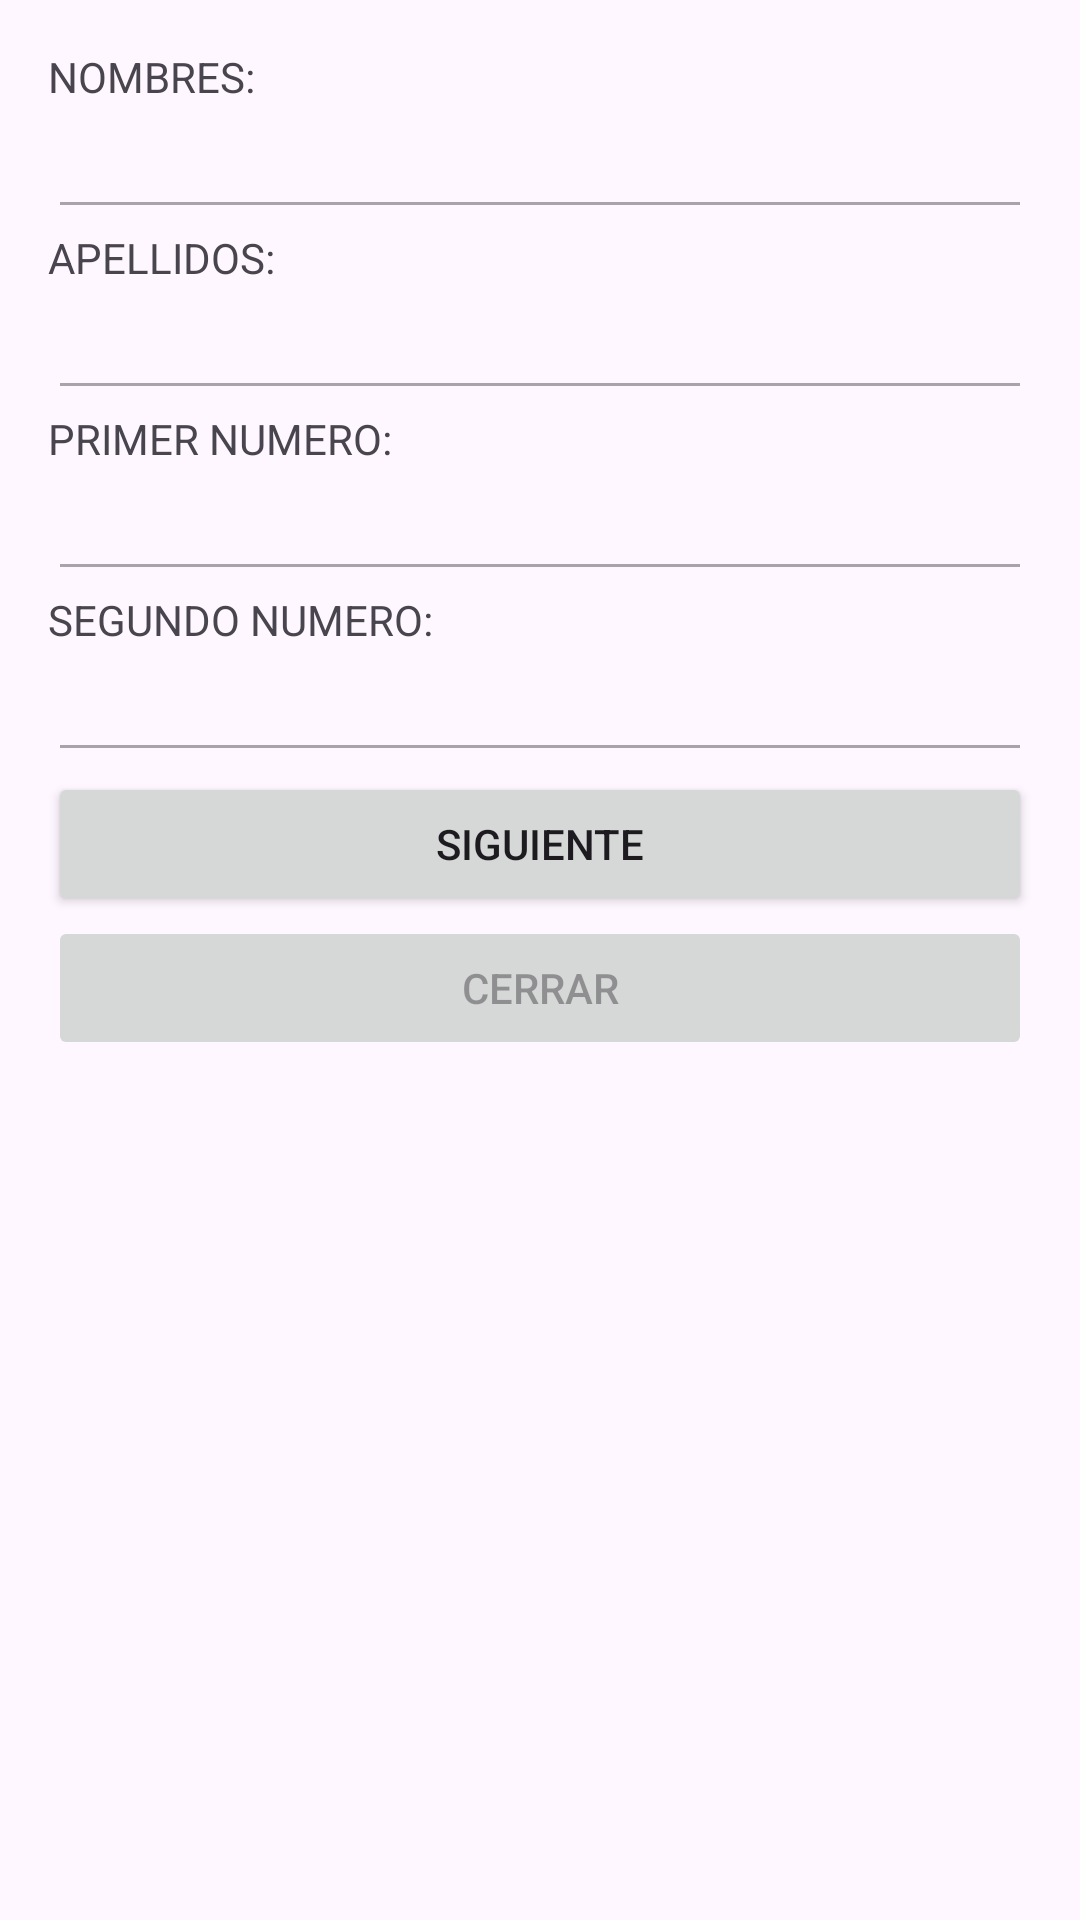

Android layout source for this screen:
<!-- AndroidManifest.xml: application theme Theme.Prueba01_diego_tonguino -->
<!-- res/layout/activity_datn_segunda.xml -->
<?xml version="1.0" encoding="utf-8"?>
<LinearLayout xmlns:android="http://schemas.android.com/apk/res/android"
    xmlns:tools="http://schemas.android.com/tools"
    android:layout_width="match_parent"
    android:layout_height="match_parent"
    android:orientation="vertical"
    android:padding="16dp">

    <TextView
        android:layout_width="wrap_content"
        android:layout_height="wrap_content"
        android:text="NOMBRES:"
        tools:ignore="HardcodedText" />

    <EditText
        android:id="@+id/DATN_et_nombres_s2"
        android:layout_width="match_parent"
        android:layout_height="wrap_content"
        android:enabled="false"
        tools:ignore="Autofill,LabelFor,SpeakableTextPresentCheck,TextFields,TouchTargetSizeCheck,VisualLintTextFieldSize" />

    <TextView
        android:layout_width="wrap_content"
        android:layout_height="wrap_content"
        android:text="APELLIDOS:"
        tools:ignore="HardcodedText" />

    <EditText
        android:id="@+id/DATN_et_apellidos_s2"
        android:layout_width="match_parent"
        android:layout_height="wrap_content"
        android:enabled="false"
        tools:ignore="Autofill,LabelFor,TextFields,SpeakableTextPresentCheck,TouchTargetSizeCheck,VisualLintTextFieldSize" />

    <TextView
        android:layout_width="wrap_content"
        android:layout_height="wrap_content"
        android:text="PRIMER NUMERO:"
        tools:ignore="HardcodedText" />

    <EditText
        android:id="@+id/DATN_et_primer_numero_s2"
        android:layout_width="match_parent"
        android:layout_height="wrap_content"
        android:enabled="false"
        tools:ignore="Autofill,LabelFor,SpeakableTextPresentCheck,TextFields,TouchTargetSizeCheck,VisualLintTextFieldSize" />

    <TextView
        android:layout_width="wrap_content"
        android:layout_height="wrap_content"
        android:text="SEGUNDO NUMERO:"
        tools:ignore="HardcodedText" />

    <EditText
        android:id="@+id/DATN_et_segundo_numero_s2"
        android:layout_width="match_parent"
        android:layout_height="wrap_content"
        android:enabled="false"
        tools:ignore="Autofill,LabelFor,SpeakableTextPresentCheck,TextFields,TouchTargetSizeCheck,VisualLintTextFieldSize" />

    <Button
        android:id="@+id/DATN_btn_siguiente_s2"
        android:layout_width="match_parent"
        android:layout_height="wrap_content"
        android:text="Siguiente"
        tools:ignore="HardcodedText,VisualLintButtonSize" />

    <Button
        android:id="@+id/DATN_btn_cerrar_s2"
        android:layout_width="match_parent"
        android:layout_height="wrap_content"
        android:text="Cerrar"
        android:enabled="false"
        tools:ignore="HardcodedText,VisualLintButtonSize" />

</LinearLayout>
<!-- resources referenced by this layout -->
<resources>
  <style name="Theme.Prueba01_diego_tonguino" parent="Base.Theme.Prueba01_diego_tonguino" />
  <style name="Base.Theme.Prueba01_diego_tonguino" parent="Theme.Material3.DayNight.NoActionBar">
          
          
      </style>
</resources>
